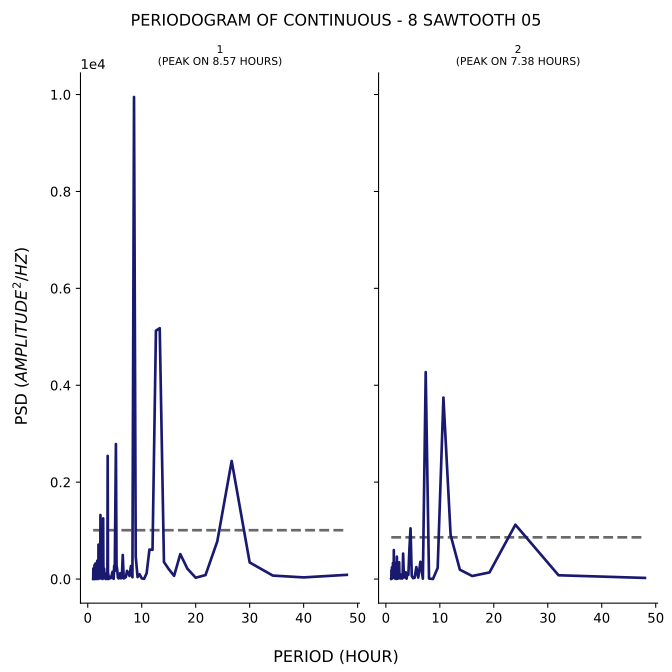

Data behind this chart, as committed beside it:
test, period, psd
1, 48.0, 86.77
1, 40.0, 33.99
1, 34.29, 71.69
1, 30.0, 342.5
1, 26.67, 2437
1, 24.0, 777.7
1, 21.82, 82.22
1, 20.0, 27.12
1, 18.46, 213.5
1, 17.14, 515.1
1, 16.0, 66.19
1, 15.0, 206
1, 14.12, 351.3
1, 13.33, 5177
1, 12.63, 5126
1, 12.0, 604.2
1, 11.43, 608.1
1, 10.91, 120.2
1, 10.43, 3.903
1, 10.0, 13.9
1, 9.6, 99.11
1, 9.231, 40.65
1, 8.889, 462.1
1, 8.571, 9949
1, 8.276, 36.35
1, 8.0, 268.4
1, 7.742, 63.59
1, 7.5, 122.2
1, 7.273, 169.5
1, 7.059, 39.63
1, 6.857, 26.18
1, 6.667, 11.48
1, 6.486, 496.7
1, 6.316, 40.45
1, 6.154, 14.04
1, 6.0, 119.2
1, 5.854, 61
1, 5.714, 11.89
1, 5.581, 34.31
1, 5.455, 196.1
1, 5.333, 281
1, 5.217, 2786
1, 5.106, 1309
1, 5.0, 164.5
1, 4.898, 273.9
1, 4.8, 3.813
1, 4.706, 18.29
1, 4.615, 151.8
1, 4.528, 131.6
1, 4.444, 80.74
1, 4.364, 22.66
1, 4.286, 34.13
1, 4.211, 18.53
1, 4.138, 16.71
1, 4.068, 48.72
1, 4.0, 47.42
1, 3.934, 8.526
1, 3.871, 2.257
1, 3.81, 97.89
1, 3.75, 0.7756
... 271 more rows
